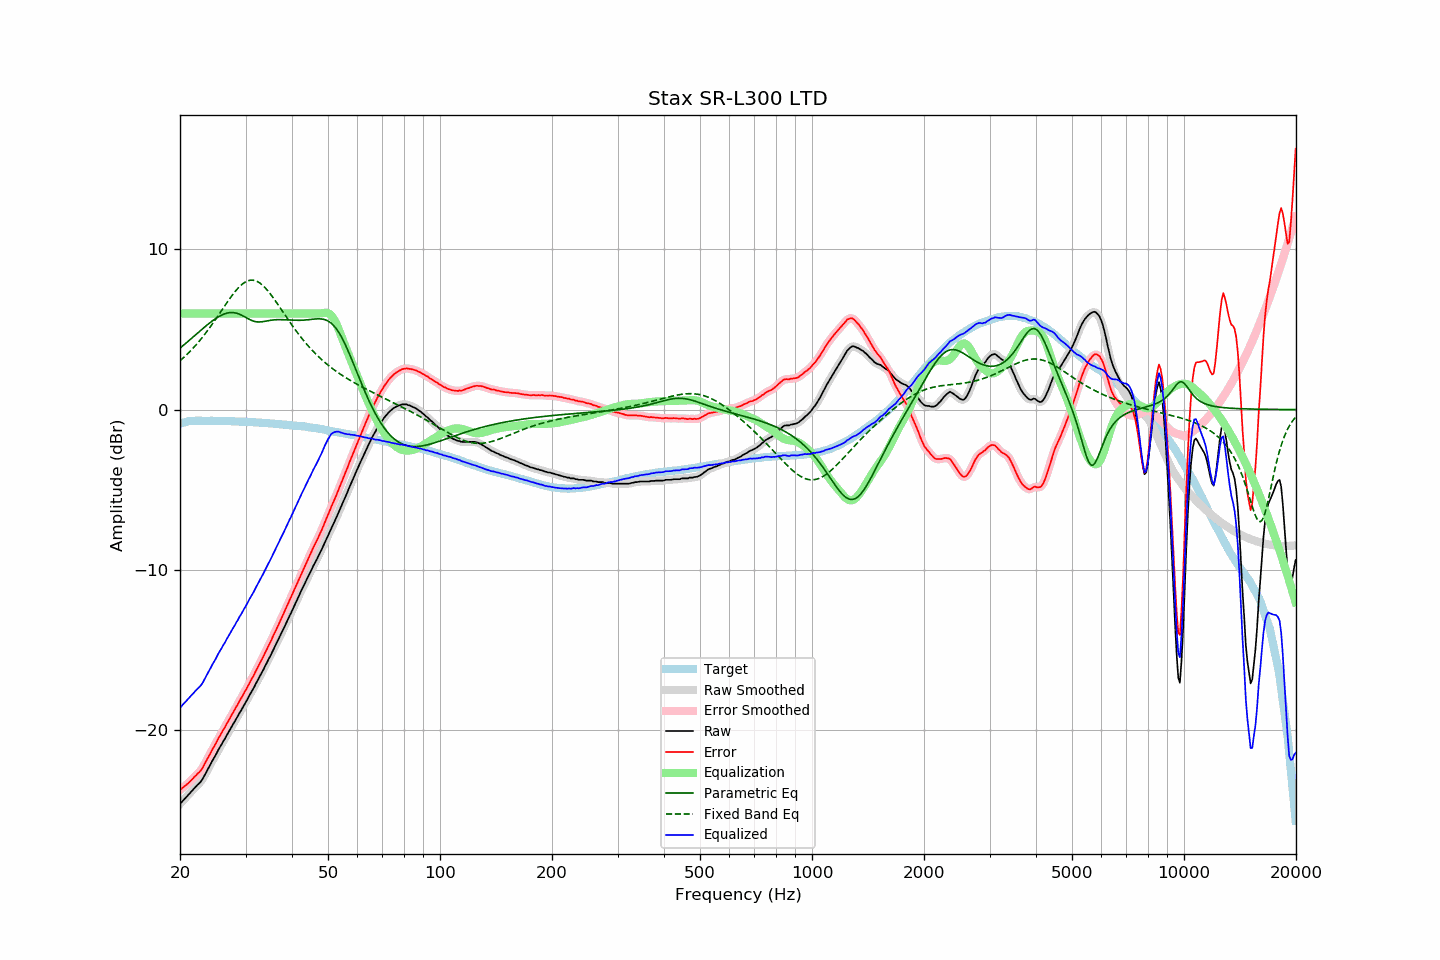

The table this chart was drawn from, first rows:
frequency, raw, error, smoothed, error_smoothed, equalization, parametric_eq, fixed_band_eq, equalized_raw, equalized_smoothed, target
20.00, -24.60, -23.73, -24.60, -23.73, 6.00, 3.84, 3.04, -18.60, -18.60, -0.87
20.20, -24.49, -23.65, -24.49, -23.65, 6.00, 3.92, 3.13, -18.49, -18.49, -0.84
20.40, -24.38, -23.57, -24.38, -23.57, 6.00, 4.00, 3.22, -18.38, -18.38, -0.81
20.61, -24.28, -23.48, -24.27, -23.49, 6.00, 4.09, 3.31, -18.28, -18.27, -0.79
20.81, -24.16, -23.40, -24.16, -23.40, 6.00, 4.17, 3.41, -18.16, -18.16, -0.76
21.02, -24.05, -23.32, -24.05, -23.32, 6.00, 4.26, 3.51, -18.05, -18.05, -0.73
21.23, -23.94, -23.22, -23.94, -23.22, 6.00, 4.34, 3.61, -17.94, -17.94, -0.72
21.44, -23.83, -23.12, -23.83, -23.12, 6.00, 4.43, 3.71, -17.83, -17.83, -0.71
21.66, -23.72, -23.02, -23.72, -23.02, 6.00, 4.52, 3.82, -17.72, -17.72, -0.70
21.87, -23.61, -22.91, -23.61, -22.92, 6.00, 4.60, 3.93, -17.61, -17.61, -0.70
22.09, -23.51, -22.82, -23.51, -22.82, 6.00, 4.69, 4.04, -17.51, -17.51, -0.69
22.31, -23.40, -22.71, -23.41, -22.72, 6.00, 4.78, 4.15, -17.40, -17.41, -0.69
22.54, -23.31, -22.62, -23.31, -22.62, 6.00, 4.87, 4.27, -17.31, -17.31, -0.69
22.76, -23.20, -22.51, -23.20, -22.50, 6.00, 4.95, 4.39, -17.20, -17.20, -0.69
22.99, -23.06, -22.36, -23.05, -22.35, 6.00, 5.04, 4.52, -17.06, -17.05, -0.70
23.22, -22.87, -22.17, -22.88, -22.18, 6.00, 5.12, 4.65, -16.87, -16.88, -0.70
23.45, -22.69, -21.99, -22.69, -21.99, 6.00, 5.21, 4.78, -16.69, -16.69, -0.70
23.69, -22.50, -21.79, -22.50, -21.80, 6.00, 5.29, 4.91, -16.50, -16.50, -0.70
23.92, -22.31, -21.61, -22.31, -21.61, 6.00, 5.37, 5.04, -16.31, -16.31, -0.70
24.16, -22.13, -21.44, -22.12, -21.42, 6.00, 5.45, 5.18, -16.13, -16.12, -0.70
24.40, -21.93, -21.23, -21.94, -21.24, 6.00, 5.53, 5.32, -15.93, -15.94, -0.70
24.65, -21.76, -21.06, -21.76, -21.06, 6.00, 5.60, 5.47, -15.76, -15.76, -0.71
24.89, -21.59, -20.88, -21.58, -20.87, 6.00, 5.67, 5.61, -15.59, -15.58, -0.71
25.14, -21.39, -20.68, -21.39, -20.69, 6.00, 5.73, 5.76, -15.39, -15.39, -0.71
25.39, -21.20, -20.49, -21.21, -20.50, 6.00, 5.79, 5.90, -15.20, -15.21, -0.71
25.65, -21.03, -20.33, -21.03, -20.32, 6.00, 5.85, 6.05, -15.03, -15.03, -0.71
25.91, -20.87, -20.15, -20.86, -20.15, 6.00, 5.90, 6.20, -14.87, -14.86, -0.72
26.16, -20.68, -19.96, -20.69, -19.97, 6.00, 5.94, 6.35, -14.68, -14.69, -0.72
26.43, -20.53, -19.81, -20.52, -19.79, 6.00, 5.98, 6.50, -14.53, -14.52, -0.72
26.69, -20.33, -19.61, -20.34, -19.62, 6.00, 6.01, 6.65, -14.33, -14.34, -0.72
26.96, -20.17, -19.44, -20.16, -19.44, 6.00, 6.04, 6.79, -14.17, -14.16, -0.72
27.23, -19.99, -19.26, -19.98, -19.26, 6.00, 6.05, 6.93, -13.99, -13.98, -0.72
27.50, -19.80, -19.08, -19.81, -19.08, 6.00, 6.06, 7.07, -13.80, -13.81, -0.72
27.77, -19.63, -18.90, -19.63, -18.90, 6.00, 6.05, 7.20, -13.63, -13.63, -0.73
28.05, -19.47, -18.74, -19.46, -18.73, 6.00, 6.04, 7.33, -13.47, -13.46, -0.73
28.33, -19.28, -18.54, -19.29, -18.55, 6.00, 6.02, 7.45, -13.28, -13.29, -0.75
28.62, -19.13, -18.38, -19.12, -18.37, 6.00, 5.99, 7.57, -13.13, -13.12, -0.75
28.90, -18.93, -18.19, -18.94, -18.19, 6.00, 5.95, 7.67, -12.93, -12.94, -0.75
29.19, -18.77, -18.02, -18.77, -18.02, 6.00, 5.91, 7.77, -12.77, -12.77, -0.76
29.48, -18.59, -17.84, -18.59, -17.84, 6.00, 5.86, 7.85, -12.59, -12.59, -0.75
29.78, -18.41, -17.66, -18.42, -17.66, 6.00, 5.81, 7.92, -12.41, -12.42, -0.76
30.08, -18.25, -17.49, -18.24, -17.48, 6.00, 5.75, 7.98, -12.25, -12.24, -0.76
30.38, -18.07, -17.29, -18.06, -17.29, 6.00, 5.69, 8.03, -12.07, -12.06, -0.77
30.68, -17.86, -17.09, -17.87, -17.10, 6.00, 5.64, 8.06, -11.86, -11.87, -0.77
30.99, -17.69, -16.90, -17.69, -16.91, 6.00, 5.59, 8.07, -11.69, -11.69, -0.78
31.30, -17.52, -16.73, -17.51, -16.73, 6.00, 5.55, 8.08, -11.52, -11.51, -0.79
31.61, -17.34, -16.56, -17.33, -16.54, 6.00, 5.51, 8.06, -11.34, -11.33, -0.79
31.93, -17.14, -16.34, -17.15, -16.35, 6.00, 5.49, 8.04, -11.14, -11.15, -0.80
32.24, -16.95, -16.14, -16.95, -16.15, 6.00, 5.47, 8.00, -10.95, -10.95, -0.81
32.57, -16.76, -15.95, -16.76, -15.95, 6.00, 5.47, 7.94, -10.76, -10.76, -0.81
32.89, -16.57, -15.76, -16.58, -15.76, 6.00, 5.47, 7.87, -10.57, -10.58, -0.81
33.22, -16.39, -15.57, -16.39, -15.57, 6.00, 5.48, 7.79, -10.39, -10.39, -0.82
33.55, -16.20, -15.38, -16.20, -15.37, 6.00, 5.49, 7.70, -10.20, -10.20, -0.83
33.89, -15.99, -15.16, -16.00, -15.16, 6.00, 5.51, 7.60, -9.99, -10.00, -0.84
34.23, -15.80, -14.97, -15.80, -14.96, 6.00, 5.53, 7.49, -9.80, -9.80, -0.84
34.57, -15.59, -14.74, -15.60, -14.75, 6.00, 5.55, 7.37, -9.59, -9.60, -0.85
34.92, -15.42, -14.55, -15.40, -14.55, 6.00, 5.57, 7.24, -9.42, -9.40, -0.86
35.27, -15.21, -14.34, -15.20, -14.33, 6.00, 5.58, 7.11, -9.21, -9.20, -0.86
35.62, -14.98, -14.11, -15.00, -14.12, 6.00, 5.59, 6.97, -8.98, -9.00, -0.88
35.97, -14.80, -13.91, -14.79, -13.91, 6.00, 5.60, 6.83, -8.80, -8.79, -0.89
... 635 more rows
